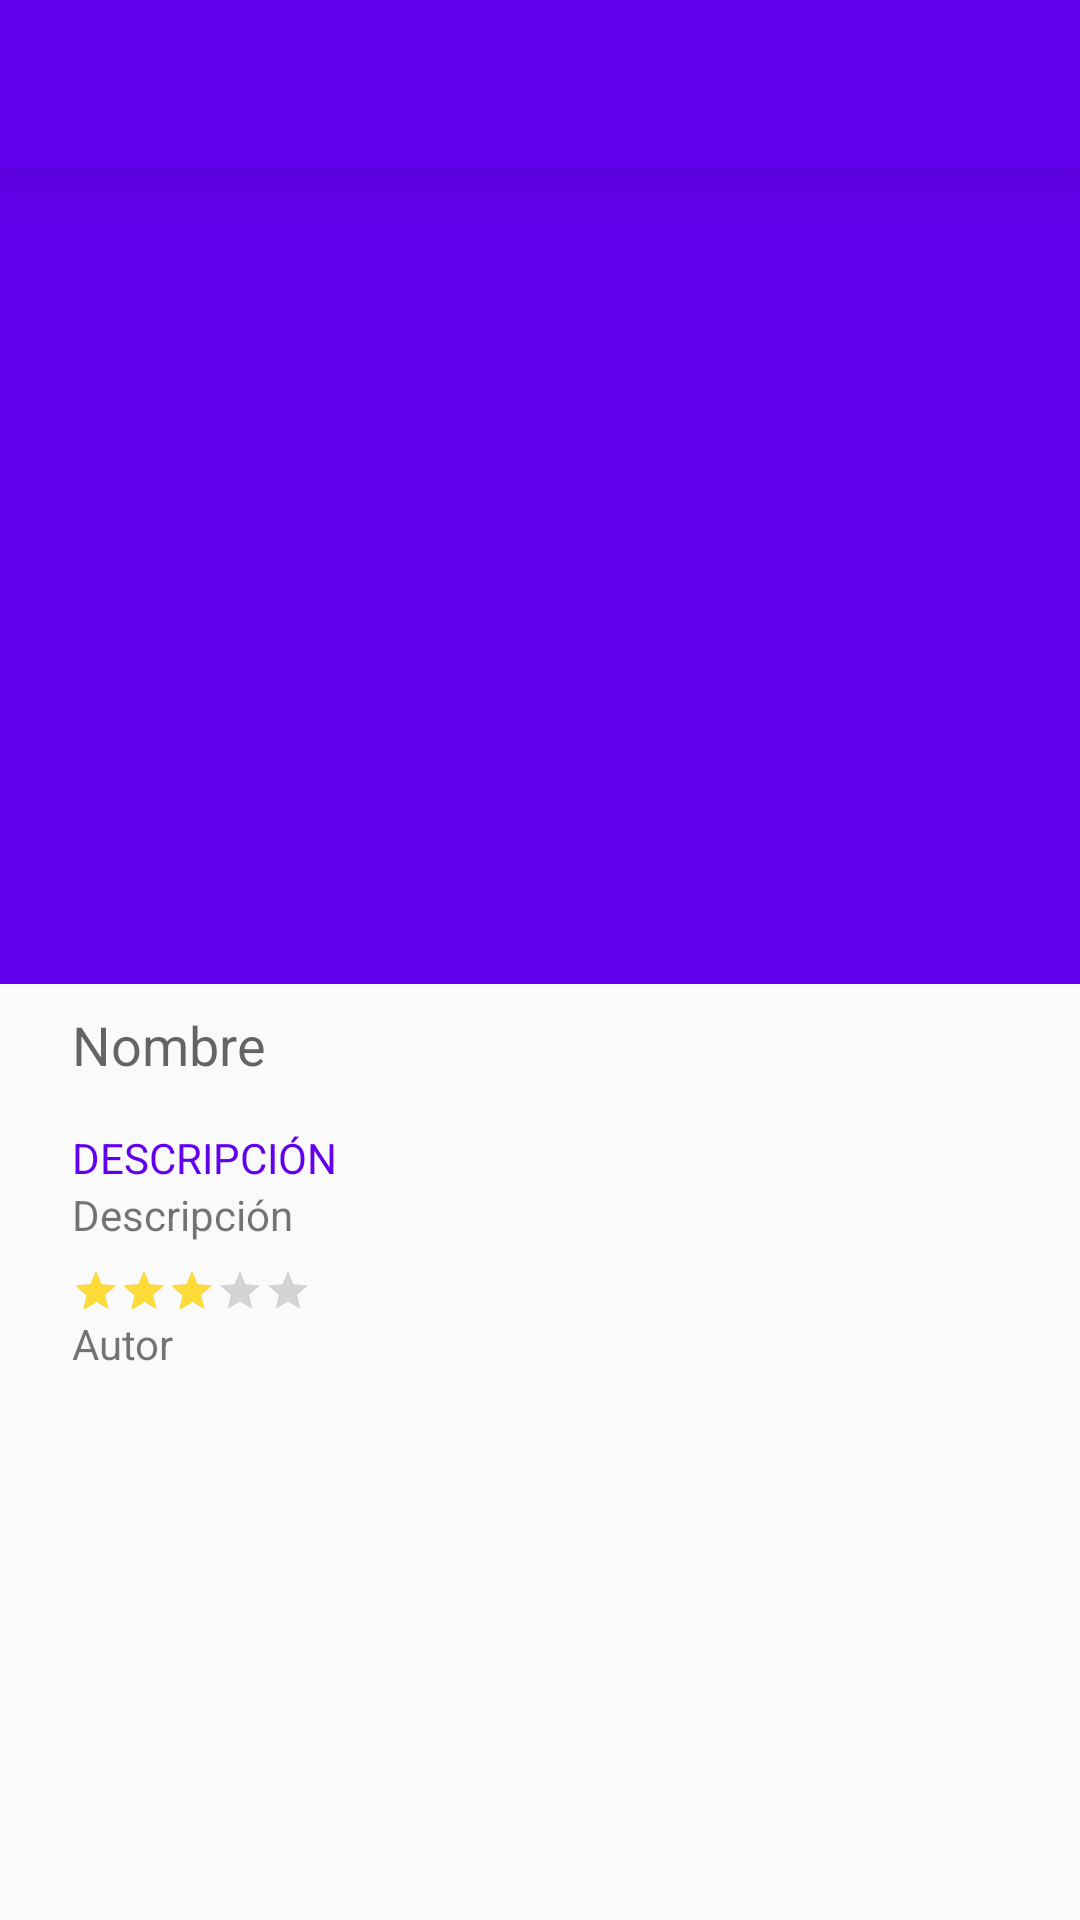

Reconstruct the res/layout file that produces this screen, plus the resources it refers to.
<!-- AndroidManifest.xml: application theme AppTheme -->
<!-- res/layout/activity_detalle.xml -->
<?xml version="1.0" encoding="utf-8"?>
<LinearLayout xmlns:android="http://schemas.android.com/apk/res/android"
    xmlns:app="http://schemas.android.com/apk/res-auto"
    xmlns:tools="http://schemas.android.com/tools"
    android:layout_width="match_parent"
    android:layout_height="match_parent"
    android:orientation="vertical"
    tools:context="com.example.marcelo.tilapp.DetalleActivity">


        <LinearLayout
            android:layout_width="match_parent"
            android:layout_height="wrap_content"
            android:background="@color/colorPrimary"
            android:orientation="vertical">

            <android.support.v7.widget.Toolbar xmlns:app="http://schemas.android.com/apk/res-auto"
                android:id="@+id/toolbar"
                android:layout_width="match_parent"
                android:layout_height="56dp"
                app:popupTheme="@style/ThemeOverlay.AppCompat.Light"
                app:theme="@style/ThemeOverlay.AppCompat.Dark.ActionBar"
                tools:layout_editor_absoluteY="0dp"
                android:background="@color/colorPrimary"
                android:elevation="16dp"
                tools:layout_editor_absoluteX="8dp" />
            

            <ImageView
                android:id="@+id/detail_image"
                android:layout_width="match_parent"
                android:layout_marginRight="72dp"
                android:layout_marginLeft="72dp"
                android:layout_marginTop="52dp"
                android:layout_height="220dp"
                android:transitionName="shared_image"
                android:src="@mipmap/ic_launcher"/>

        </LinearLayout>

            <LinearLayout
                android:layout_width="match_parent"
                android:layout_height="match_parent"
                android:layout_marginTop="8dp"
                android:orientation="vertical">


            <TextView
                android:id="@+id/detail_name"
                android:layout_width="wrap_content"
                android:layout_height="wrap_content"
                android:layout_marginLeft="24dp"
                android:text="Nombre"
                android:textAppearance="?android:attr/textAppearanceMedium" />

            <TextView
                android:id="@+id/tag_description"
                android:layout_width="wrap_content"
                android:layout_height="wrap_content"
                android:layout_marginLeft="24dp"
                android:paddingTop="16dp"
                android:text="DESCRIPCIÓN"
                android:textColor="?colorPrimary" />

            <TextView
                android:id="@+id/detail_description"
                android:layout_width="wrap_content"
                android:layout_height="wrap_content"
                android:layout_marginLeft="24dp"
                android:text="Descripción" />

            <RatingBar
                android:id="@+id/detail_rating"
                style="?android:attr/ratingBarStyleSmall"
                android:layout_width="wrap_content"
                android:layout_height="wrap_content"
                android:clickable="true"
                android:isIndicator="true"
                android:paddingTop="8dp"
                android:progressTint="#FDDB39"
                android:layout_marginLeft="24dp"
                android:rating="3"
                android:secondaryProgressTint="#FDDB39" />

            <TextView
                android:id="@+id/detail_author"
                android:layout_width="wrap_content"
                android:layout_height="wrap_content"
                android:layout_marginLeft="24dp"
                android:text="Autor" />

        </LinearLayout>


    
</LinearLayout>
<!-- resources referenced by this layout -->
<resources>
  <style name="AppTheme" parent="Theme.AppCompat.Light.NoActionBar">
  
          
          <item name="android:windowContentTransitions">true</item>
  
          
          <item name="android:windowAllowEnterTransitionOverlap">false</item>
          <item name="android:windowAllowReturnTransitionOverlap">false</item>
  
          <item name="colorPrimary">@color/colorPrimary</item>
          <item name="colorPrimaryDark">@color/colorPrimaryDark</item>
          <item name="colorAccent">@color/colorAccent</item>
      </style>
  <!-- not gathered from this repository: default colours our renderer supplied (Android Studio template values) -->
  <color name="colorPrimary">#FF6200EE</color>
  <color name="colorPrimaryDark">#FF3700B3</color>
  <color name="colorAccent">#FF03DAC5</color>
</resources>
